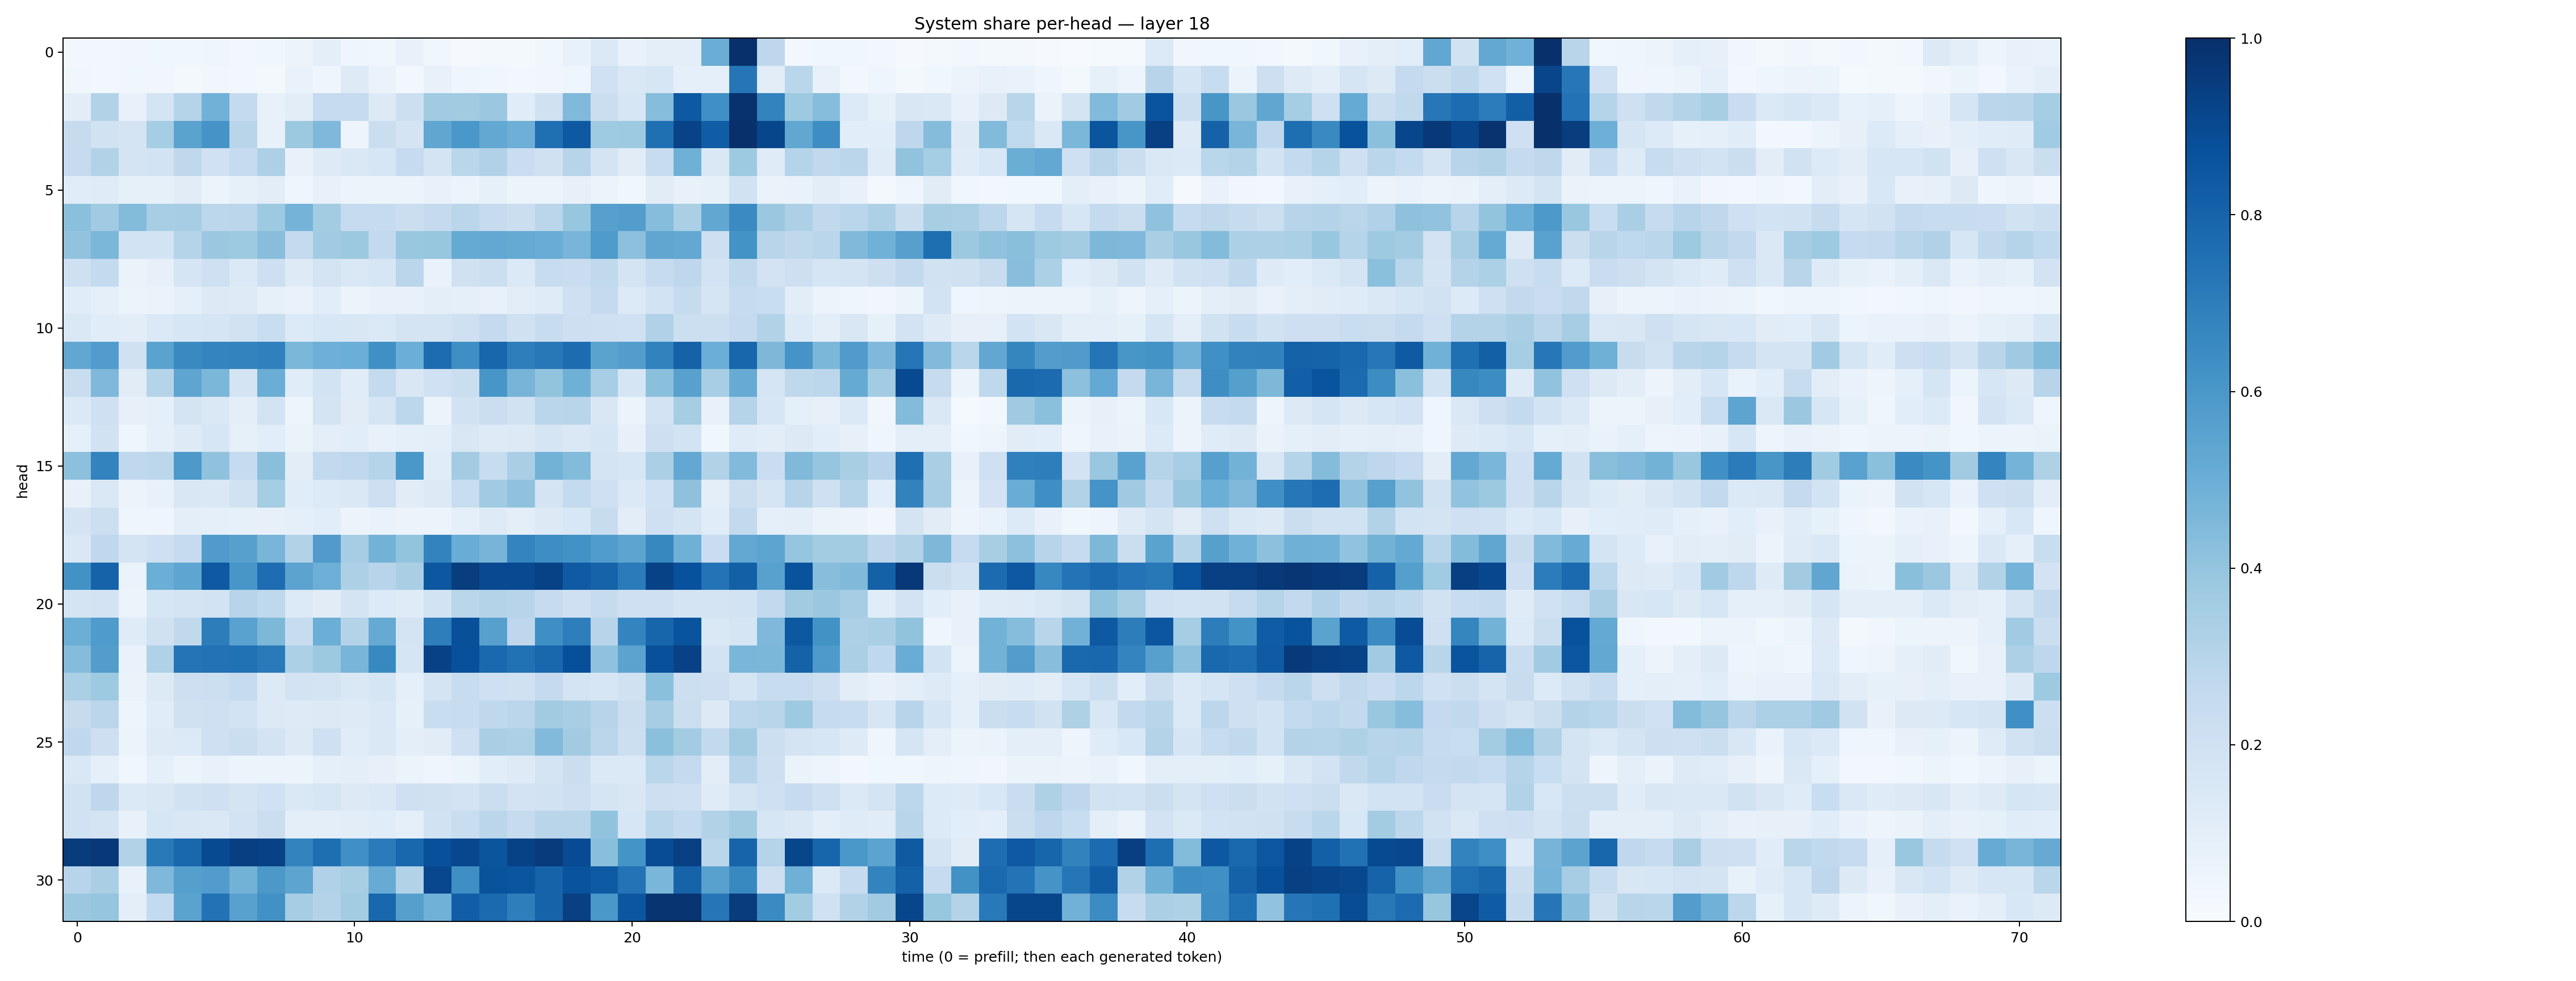

Data behind this chart, as committed beside it:
0.027374288, 0.025988806, 0.031651266, 0.03861549, 0.036733195, 0.03931205, 0.027792597, 0.036336426, 0.057232942, 0.09403683, 0.044022318, 0.03720013, 0.076724134, 0.0388508, 0.00811121, 0.022479953, 0.019511444, 0.035522543, 0.07230849, 0.13828234, 0.06780931, 0.094287746, 0.09916451, 0.50029767
0.03721, 0.02985, 0.03529, 0.03515, 0.02024, 0.03496, 0.02369, 0.02098, 0.06657, 0.04131, 0.1213, 0.06582, 0.02688, 0.07317, 0.04032, 0.03681, 0.02559, 0.03253, 0.04134, 0.2013, 0.1466, 0.1628, 0.08944, 0.08914
0.1041, 0.309, 0.07202, 0.175, 0.3043, 0.4821, 0.2553, 0.07397, 0.1035, 0.2468, 0.2463, 0.1257, 0.2186, 0.3649, 0.3601, 0.3806, 0.116, 0.1984, 0.4461, 0.2232, 0.1565, 0.4316, 0.8428, 0.6312
0.2456, 0.1945, 0.1749, 0.3527, 0.5501, 0.6118, 0.2891, 0.07357, 0.3777, 0.4519, 0.04865, 0.2193, 0.1785, 0.5331, 0.6009, 0.5255, 0.4951, 0.7539, 0.8421, 0.3676, 0.3734, 0.7553, 0.922, 0.8248
0.2474, 0.312, 0.1764, 0.1865, 0.2714, 0.2024, 0.2461, 0.3243, 0.07702, 0.1231, 0.1455, 0.1584, 0.2466, 0.1719, 0.2885, 0.318, 0.2284, 0.1965, 0.2941, 0.1779, 0.1095, 0.24, 0.4916, 0.1481
0.1159, 0.1173, 0.08241, 0.08523, 0.1128, 0.05241, 0.08511, 0.105, 0.04314, 0.07363, 0.05613, 0.05348, 0.06097, 0.07542, 0.06057, 0.08521, 0.05982, 0.06051, 0.07851, 0.06245, 0.03626, 0.1108, 0.07106, 0.08572
0.4183, 0.3646, 0.4408, 0.3452, 0.351, 0.2781, 0.2829, 0.3727, 0.4765, 0.357, 0.2486, 0.2493, 0.2253, 0.2517, 0.282, 0.243, 0.2226, 0.2814, 0.3929, 0.5595, 0.5723, 0.43, 0.3331, 0.5305
0.4058, 0.4581, 0.1842, 0.1856, 0.2985, 0.38, 0.3736, 0.4291, 0.2501, 0.3671, 0.3772, 0.2611, 0.3839, 0.3914, 0.5183, 0.5246, 0.5174, 0.5073, 0.4666, 0.5826, 0.415, 0.5329, 0.527, 0.2122
0.2053, 0.254, 0.06405, 0.08181, 0.1677, 0.2038, 0.138, 0.214, 0.1233, 0.176, 0.1412, 0.1592, 0.2815, 0.06779, 0.1973, 0.2183, 0.1378, 0.2385, 0.2277, 0.2651, 0.1788, 0.2437, 0.2766, 0.1808
0.1137, 0.08724, 0.06233, 0.06586, 0.09367, 0.1276, 0.1219, 0.08275, 0.06725, 0.1059, 0.06057, 0.07703, 0.07678, 0.09499, 0.08661, 0.07441, 0.1022, 0.1199, 0.2042, 0.2503, 0.1352, 0.1844, 0.2451, 0.166
0.1438, 0.1136, 0.1042, 0.1391, 0.1609, 0.1659, 0.1909, 0.2342, 0.1345, 0.1547, 0.1518, 0.1401, 0.1786, 0.1745, 0.2073, 0.2513, 0.1973, 0.2394, 0.2118, 0.2082, 0.2025, 0.3176, 0.2186, 0.2152
0.5286, 0.5755, 0.1991, 0.5481, 0.6529, 0.6728, 0.679, 0.6878, 0.4609, 0.4923, 0.4986, 0.6293, 0.4981, 0.7661, 0.6367, 0.7895, 0.6981, 0.7203, 0.768, 0.5475, 0.571, 0.6816, 0.805, 0.4993
0.2336, 0.451, 0.1105, 0.3, 0.5359, 0.4598, 0.1779, 0.5023, 0.1161, 0.1869, 0.116, 0.2545, 0.1517, 0.1994, 0.224, 0.6017, 0.4724, 0.402, 0.4914, 0.3459, 0.1641, 0.421, 0.5553, 0.3464
0.1393, 0.2065, 0.08122, 0.08611, 0.1787, 0.1435, 0.09707, 0.1851, 0.04974, 0.1749, 0.1131, 0.1712, 0.2791, 0.05807, 0.193, 0.2212, 0.191, 0.2862, 0.2897, 0.1491, 0.05999, 0.1834, 0.3517, 0.0739
0.09236, 0.1947, 0.04346, 0.09202, 0.1231, 0.1611, 0.08455, 0.1062, 0.06556, 0.09939, 0.1058, 0.0762, 0.09148, 0.101, 0.15, 0.1247, 0.1325, 0.1659, 0.1441, 0.1674, 0.07857, 0.2113, 0.1862, 0.03529
0.4163, 0.6763, 0.2691, 0.2799, 0.5929, 0.4063, 0.2467, 0.4229, 0.1029, 0.2589, 0.2682, 0.3007, 0.5981, 0.1172, 0.3577, 0.2365, 0.3365, 0.4798, 0.4394, 0.1719, 0.1597, 0.3354, 0.5243, 0.3142
0.07122, 0.1445, 0.05733, 0.07388, 0.1521, 0.1465, 0.1899, 0.3536, 0.1146, 0.1332, 0.1462, 0.2125, 0.1103, 0.1308, 0.2313, 0.3637, 0.4063, 0.1749, 0.254, 0.2039, 0.1401, 0.2, 0.4112, 0.09675
0.1788, 0.2184, 0.0409, 0.04242, 0.1012, 0.09106, 0.08559, 0.07933, 0.08729, 0.1089, 0.05544, 0.07003, 0.05499, 0.05922, 0.08672, 0.1222, 0.1011, 0.1315, 0.1561, 0.2374, 0.1052, 0.2088, 0.174, 0.1136
0.1482, 0.2681, 0.1755, 0.2109, 0.2483, 0.5803, 0.5603, 0.4655, 0.3091, 0.5812, 0.3514, 0.4788, 0.4016, 0.6762, 0.506, 0.4706, 0.6737, 0.6395, 0.6221, 0.5763, 0.5419, 0.6633, 0.489, 0.2303
0.6217, 0.8037, 0.06259, 0.4993, 0.5357, 0.8422, 0.6035, 0.7629, 0.5466, 0.4945, 0.328, 0.2955, 0.3366, 0.8498, 0.9479, 0.9021, 0.8985, 0.9295, 0.8398, 0.8042, 0.7082, 0.9296, 0.8727, 0.7384
0.1727, 0.1834, 0.05865, 0.1599, 0.1723, 0.1867, 0.2951, 0.2729, 0.1337, 0.1121, 0.1723, 0.1345, 0.1196, 0.1857, 0.2877, 0.3067, 0.2947, 0.2438, 0.2086, 0.245, 0.2062, 0.2083, 0.1751, 0.1775
0.4988, 0.5837, 0.1182, 0.197, 0.2639, 0.7001, 0.5523, 0.4543, 0.2386, 0.4996, 0.3065, 0.5143, 0.1752, 0.6968, 0.8767, 0.561, 0.2768, 0.633, 0.696, 0.296, 0.6751, 0.7939, 0.8598, 0.1431
0.4342, 0.5708, 0.06917, 0.3187, 0.7375, 0.7422, 0.7474, 0.7148, 0.3287, 0.3766, 0.4685, 0.6601, 0.1647, 0.93, 0.8756, 0.7819, 0.7476, 0.7862, 0.8796, 0.4075, 0.5456, 0.8754, 0.9316, 0.187
0.3333, 0.3711, 0.06374, 0.1262, 0.2113, 0.2159, 0.2468, 0.1277, 0.182, 0.1756, 0.1482, 0.1716, 0.092, 0.1725, 0.2356, 0.2082, 0.1985, 0.2516, 0.1772, 0.1637, 0.1979, 0.4196, 0.2178, 0.212
0.2453, 0.2818, 0.04866, 0.1154, 0.1962, 0.2059, 0.1855, 0.1302, 0.1218, 0.1302, 0.1219, 0.1431, 0.08473, 0.2325, 0.2359, 0.2719, 0.2821, 0.3606, 0.3412, 0.2944, 0.226, 0.3492, 0.2247, 0.1264
0.2689, 0.2115, 0.0615, 0.1224, 0.1362, 0.2062, 0.2237, 0.1824, 0.1315, 0.2076, 0.1146, 0.1476, 0.09968, 0.1098, 0.2094, 0.3374, 0.325, 0.4432, 0.3604, 0.2821, 0.2186, 0.421, 0.3555, 0.2591
0.1407, 0.09095, 0.0379, 0.09374, 0.06193, 0.07694, 0.05262, 0.05346, 0.05278, 0.09207, 0.09566, 0.08079, 0.05195, 0.04571, 0.06158, 0.1093, 0.1229, 0.1757, 0.2239, 0.1381, 0.137, 0.2876, 0.251, 0.1042
0.1936, 0.2757, 0.1402, 0.1516, 0.1948, 0.2059, 0.1795, 0.2009, 0.1411, 0.1591, 0.1326, 0.1427, 0.2096, 0.1973, 0.1836, 0.222, 0.1822, 0.1921, 0.2119, 0.1667, 0.151, 0.2109, 0.2071, 0.1185
0.1911, 0.1722, 0.07422, 0.1579, 0.1523, 0.1437, 0.1814, 0.2219, 0.1011, 0.09808, 0.1046, 0.1146, 0.09271, 0.1929, 0.2342, 0.2817, 0.2429, 0.29, 0.2895, 0.4027, 0.1637, 0.2861, 0.2561, 0.31
0.9523, 0.9686, 0.3141, 0.7167, 0.7877, 0.8965, 0.941, 0.9317, 0.6774, 0.7598, 0.6295, 0.71, 0.7886, 0.8777, 0.909, 0.8587, 0.9297, 0.9559, 0.8917, 0.4252, 0.6162, 0.8904, 0.9353, 0.2883
0.2967, 0.3379, 0.07785, 0.4522, 0.566, 0.5747, 0.4795, 0.5957, 0.5398, 0.3183, 0.3407, 0.5086, 0.3109, 0.9087, 0.6339, 0.8647, 0.8557, 0.8022, 0.8639, 0.8354, 0.7398, 0.4623, 0.8027, 0.5584
0.3817, 0.3962, 0.09381, 0.2556, 0.5478, 0.7433, 0.5568, 0.6255, 0.3499, 0.307, 0.3585, 0.7884, 0.5631, 0.4863, 0.8242, 0.7745, 0.6957, 0.8038, 0.9351, 0.5997, 0.8553, 0.9797, 0.9843, 0.7277
